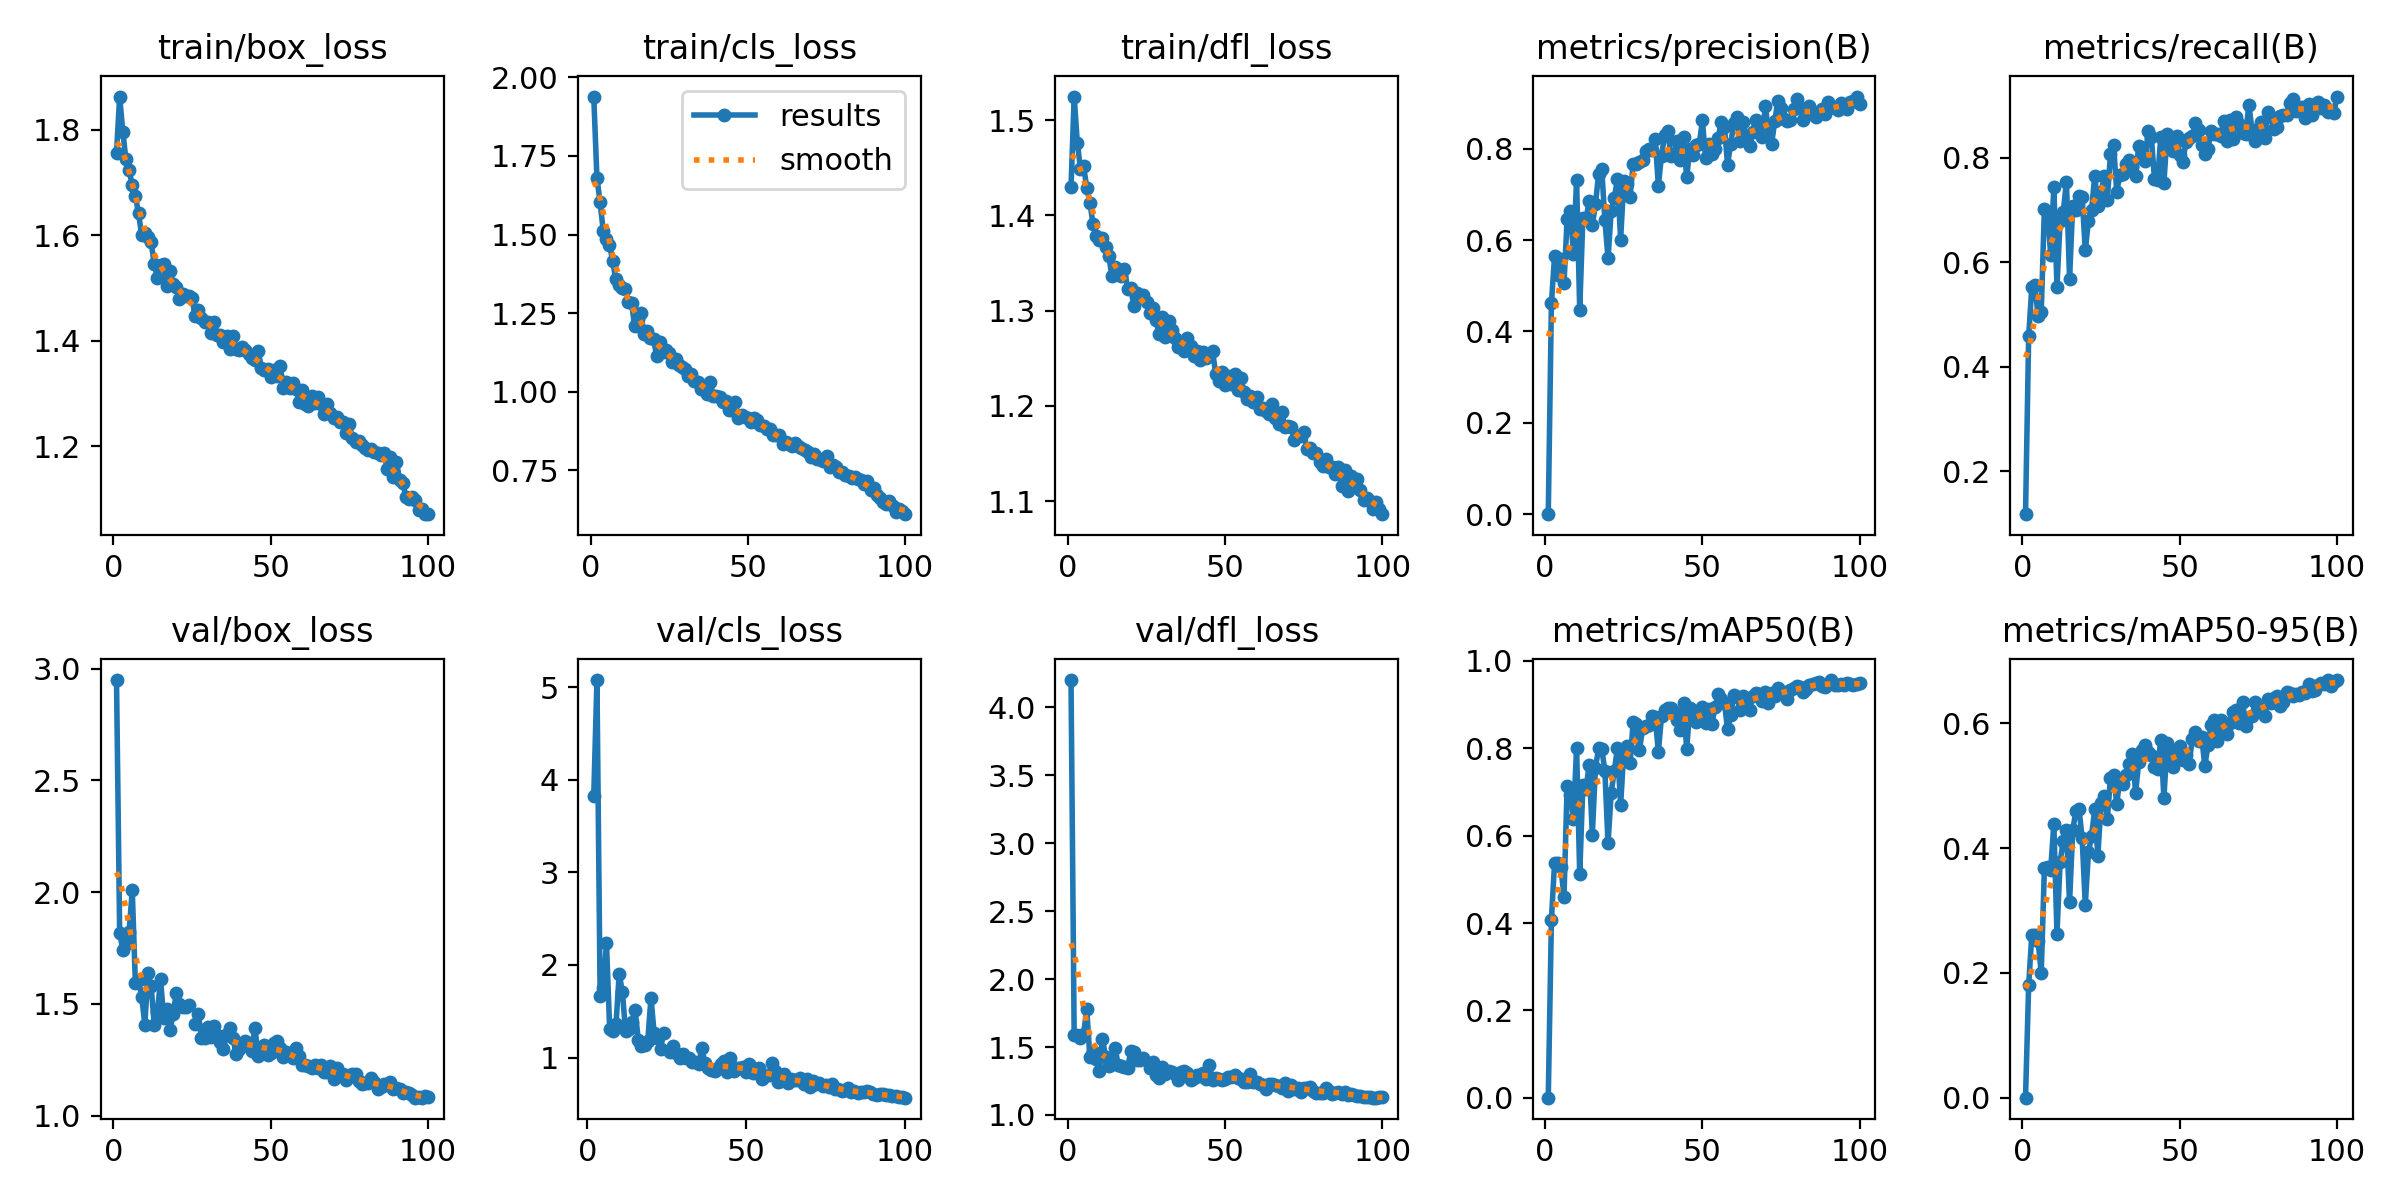

Source data for this figure (header and first rows):
epoch, train/box_loss, train/cls_loss, train/dfl_loss, metrics/precision(B), metrics/recall(B), metrics/mAP50(B), metrics/mAP50-95(B), val/box_loss, val/cls_loss, val/dfl_loss, lr/pg0, lr/pg1, lr/pg2
1, 1.756, 1.939, 1.429, 0.00068, 0.1174, 0.00036, 0.00012, 2.949, inf, 4.199, 0.07029, 0.003301, 0.003301
2, 1.863, 1.681, 1.525, 0.4617, 0.4586, 0.4075, 0.1803, 1.817, 3.83, 1.587, 0.04023, 0.006568, 0.006568
3, 1.796, 1.603, 1.476, 0.5647, 0.5522, 0.5383, 0.2612, 1.743, 5.079, 1.588, 0.0101, 0.00977, 0.00977
4, 1.743, 1.512, 1.449, 0.5225, 0.5556, 0.5376, 0.2601, 1.769, 1.67, 1.568, 0.009703, 0.009703, 0.009703
5, 1.722, 1.486, 1.452, 0.5592, 0.4969, 0.5283, 0.2511, 1.821, 1.756, 1.597, 0.009703, 0.009703, 0.009703
6, 1.695, 1.468, 1.429, 0.5051, 0.5052, 0.4604, 0.1998, 2.009, 2.235, 1.778, 0.009604, 0.009604, 0.009604
7, 1.673, 1.417, 1.414, 0.6462, 0.7023, 0.7138, 0.3678, 1.592, 1.313, 1.424, 0.009505, 0.009505, 0.009505
8, 1.642, 1.358, 1.391, 0.6633, 0.696, 0.6937, 0.3693, 1.608, 1.286, 1.47, 0.009406, 0.009406, 0.009406
9, 1.6, 1.34, 1.379, 0.5703, 0.6148, 0.6375, 0.3656, 1.533, 1.362, 1.415, 0.009307, 0.009307, 0.009307
10, 1.605, 1.329, 1.375, 0.7301, 0.7442, 0.8016, 0.4383, 1.408, 1.904, 1.323, 0.009208, 0.009208, 0.009208
11, 1.597, 1.326, 1.377, 0.4475, 0.5535, 0.5119, 0.2631, 1.638, 1.71, 1.557, 0.009109, 0.009109, 0.009109
12, 1.587, 1.287, 1.367, 0.6489, 0.6793, 0.7161, 0.378, 1.581, 1.285, 1.428, 0.00901, 0.00901, 0.00901
13, 1.545, 1.284, 1.358, 0.6456, 0.696, 0.7068, 0.4111, 1.406, 1.313, 1.361, 0.008911, 0.008911, 0.008911
14, 1.52, 1.209, 1.336, 0.6855, 0.7547, 0.7627, 0.429, 1.462, 1.389, 1.375, 0.008812, 0.008812, 0.008812
15, 1.544, 1.232, 1.346, 0.6322, 0.5681, 0.6023, 0.313, 1.609, 1.516, 1.496, 0.008713, 0.008713, 0.008713
16, 1.545, 1.25, 1.344, 0.6776, 0.7086, 0.7557, 0.4283, 1.436, 1.192, 1.367, 0.008614, 0.008614, 0.008614
17, 1.503, 1.183, 1.336, 0.7444, 0.7002, 0.7998, 0.459, 1.476, 1.127, 1.363, 0.008515, 0.008515, 0.008515
18, 1.532, 1.193, 1.344, 0.7547, 0.7275, 0.7996, 0.4631, 1.384, 1.137, 1.353, 0.008416, 0.008416, 0.008416
19, 1.507, 1.171, 1.323, 0.6435, 0.7254, 0.7477, 0.4163, 1.453, 1.182, 1.346, 0.008317, 0.008317, 0.008317
20, 1.502, 1.169, 1.323, 0.5596, 0.6226, 0.5822, 0.309, 1.548, 1.648, 1.468, 0.008218, 0.008218, 0.008218
21, 1.478, 1.113, 1.305, 0.6631, 0.6793, 0.6981, 0.393, 1.499, 1.262, 1.46, 0.008119, 0.008119, 0.008119
22, 1.489, 1.16, 1.319, 0.6917, 0.7009, 0.7492, 0.4199, 1.484, 1.206, 1.408, 0.00802, 0.00802, 0.00802
23, 1.484, 1.125, 1.314, 0.7338, 0.7652, 0.8, 0.4621, 1.487, 1.095, 1.403, 0.007921, 0.007921, 0.007921
24, 1.485, 1.133, 1.316, 0.6011, 0.7086, 0.6699, 0.3876, 1.493, 1.27, 1.417, 0.007822, 0.007822, 0.007822
25, 1.481, 1.122, 1.309, 0.728, 0.7338, 0.7926, 0.4715, nan, nan, nan, 0.007723, 0.007723, 0.007723
26, 1.446, 1.096, 1.297, 0.7226, 0.7644, 0.8059, 0.4832, 1.411, 1.055, 1.349, 0.007624, 0.007624, 0.007624
27, 1.458, 1.105, 1.303, 0.6944, 0.7193, 0.7654, 0.4468, 1.457, 1.124, 1.386, 0.007525, 0.007525, 0.007525
28, 1.442, 1.085, 1.29, 0.7668, 0.8071, 0.8612, 0.5119, 1.347, 1.046, 1.291, 0.007426, 0.007426, 0.007426
29, 1.435, 1.08, 1.276, 0.7654, 0.8239, 0.8566, 0.5168, 1.348, 0.9923, 1.275, 0.007327, 0.007327, 0.007327
30, 1.435, 1.073, 1.293, 0.7696, 0.7352, 0.7962, 0.4711, 1.395, 1.033, 1.351, 0.007228, 0.007228, 0.007228
31, 1.415, 1.051, 1.273, 0.7739, 0.7679, 0.8461, 0.5115, 1.353, 0.9904, 1.302, 0.007129, 0.007129, 0.007129
32, 1.435, 1.055, 1.289, 0.7939, 0.7694, 0.8502, 0.5025, 1.403, 0.991, 1.321, 0.00703, 0.00703, 0.00703
33, 1.411, 1.034, 1.28, 0.7983, 0.7883, 0.8533, 0.5174, 1.361, 0.9505, 1.315, 0.006931, 0.006931, 0.006931
34, 1.411, 1.032, 1.271, 0.797, 0.7966, 0.8739, 0.5352, 1.328, 0.9552, 1.302, 0.006832, 0.006832, 0.006832
35, 1.398, 1.008, 1.262, 0.8199, 0.7825, 0.8709, 0.5507, 1.3, 0.9279, 1.258, 0.006733, 0.006733, 0.006733
36, 1.409, 1.009, 1.266, 0.7191, 0.7652, 0.7923, 0.4888, 1.367, 1.105, 1.317, 0.006634, 0.006634, 0.006634
37, 1.385, 0.9944, 1.258, 0.7842, 0.8229, 0.8737, 0.5384, 1.394, 0.9385, 1.324, 0.006535, 0.006535, 0.006535
38, 1.41, 1.031, 1.271, 0.8291, 0.8134, 0.8885, 0.5569, 1.346, 0.8845, 1.306, 0.006436, 0.006436, 0.006436
39, 1.384, 0.9871, 1.263, 0.8372, 0.7945, 0.8913, 0.5649, 1.276, 0.8654, 1.256, 0.006337, 0.006337, 0.006337
40, 1.382, 0.987, 1.252, 0.7839, 0.8519, 0.8917, 0.5532, 1.297, 0.8572, 1.276, 0.006238, 0.006238, 0.006238
41, 1.388, 0.982, 1.257, 0.7877, 0.8402, 0.8825, 0.5489, 1.313, 0.8826, 1.294, 0.006139, 0.006139, 0.006139
42, 1.383, 0.9665, 1.248, 0.8154, 0.7593, 0.8649, 0.5293, 1.335, 0.9264, 1.289, 0.00604, 0.00604, 0.00604
43, 1.375, 0.9715, 1.256, 0.775, 0.7582, 0.8425, 0.5268, 1.326, 0.9596, 1.312, 0.005941, 0.005941, 0.005941
44, 1.367, 0.9409, 1.25, 0.8243, 0.8407, 0.9042, 0.573, 1.291, 0.8417, 1.263, 0.005842, 0.005842, 0.005842
45, 1.364, 0.9426, 1.253, 0.7367, 0.7526, 0.7979, 0.48, 1.393, 0.9991, 1.367, 0.005743, 0.005743, 0.005743
46, 1.381, 0.9667, 1.257, 0.7995, 0.8449, 0.8922, 0.5691, 1.268, 0.8498, 1.258, 0.005644, 0.005644, 0.005644
47, 1.347, 0.9157, 1.234, 0.7864, 0.8336, 0.8679, 0.5433, 1.286, 0.8885, 1.271, 0.005545, 0.005545, 0.005545
48, 1.344, 0.9248, 1.226, 0.8082, 0.8134, 0.8612, 0.5297, 1.317, 0.8821, 1.265, 0.005446, 0.005446, 0.005446
49, 1.346, 0.9193, 1.236, 0.8091, 0.8428, 0.8857, 0.5571, 1.273, 0.8925, 1.256, 0.005347, 0.005347, 0.005347
50, 1.332, 0.9154, 1.222, 0.8613, 0.805, 0.8944, 0.5643, 1.28, 0.8469, 1.262, 0.005248, 0.005248, 0.005248
51, 1.345, 0.9037, 1.232, 0.7794, 0.7926, 0.8585, 0.5412, 1.327, 0.9274, 1.279, 0.005149, 0.005149, 0.005149
52, 1.333, 0.9164, 1.223, 0.8099, 0.8305, 0.8905, 0.5492, 1.335, 0.8362, 1.282, 0.00505, 0.00505, 0.00505
53, 1.353, 0.9117, 1.234, 0.7888, 0.8377, 0.8558, 0.5344, 1.3, 0.8761, 1.292, 0.004951, 0.004951, 0.004951
54, 1.31, 0.8954, 1.217, 0.7988, 0.8428, 0.894, 0.5748, 1.262, 0.8822, 1.274, 0.004852, 0.004852, 0.004852
55, 1.321, 0.8906, 1.229, 0.8228, 0.8665, 0.924, 0.5857, 1.283, 0.7678, 1.262, 0.004753, 0.004753, 0.004753
56, 1.311, 0.8829, 1.215, 0.8586, 0.8532, 0.9122, 0.572, 1.272, 0.7963, 1.242, 0.004654, 0.004654, 0.004654
57, 1.319, 0.8823, 1.207, 0.847, 0.824, 0.9042, 0.5783, 1.256, 0.8066, 1.245, 0.004555, 0.004555, 0.004555
58, 1.308, 0.8612, 1.21, 0.7648, 0.8071, 0.8434, 0.5314, 1.303, 0.9366, 1.302, 0.004456, 0.004456, 0.004456
59, 1.285, 0.8633, 1.204, 0.8108, 0.8174, 0.8761, 0.5646, 1.265, 0.8528, 1.244, 0.004357, 0.004357, 0.004357
60, 1.306, 0.8638, 1.209, 0.8563, 0.8511, 0.9232, 0.5979, 1.226, 0.7331, 1.243, 0.004258, 0.004258, 0.004258
... 40 more rows
